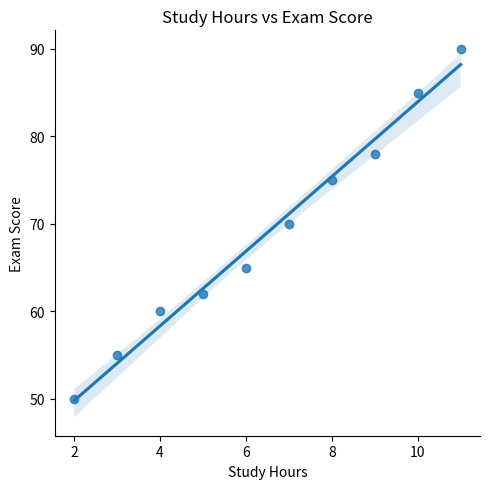

Recreate this plot in Python.
# Import necessary libraries
import pandas as pd
import numpy as np
import seaborn as sns
import matplotlib.pyplot as plt

# -----------------------------
# 1. Create the dataset
# -----------------------------
data = {
    'study_hours': [2, 3, 4, 5, 6, 7, 8, 9, 10, 11],
    'exam_score': [50, 55, 60, 62, 65, 70, 75, 78, 85, 90],
    'sleeping_hours': [9, 8.5, 8, 7.5, 7, 6.5, 6, 5.5, 5, 4.5]
}

df = pd.DataFrame(data)

# -----------------------------
# 2. Compute Covariance & Correlation between two attributes
# -----------------------------
cov_study_exam = np.cov(df['study_hours'], df['exam_score'])[0][1]
corr_study_exam = np.corrcoef(df['study_hours'], df['exam_score'])[0][1]

print("Covariance between study_hours and exam_score:", cov_study_exam)
print("Correlation between study_hours and exam_score:", corr_study_exam)

# -----------------------------
# 3. Compute Covariance Matrix
# -----------------------------
cov_matrix = df.cov()
print("\nCovariance Matrix:")
print(cov_matrix)

# -----------------------------
# 4. Compute Correlation Matrix
# -----------------------------
corr_matrix = df.corr()
print("\nCorrelation Matrix:")
print(corr_matrix)

# -----------------------------
# 5. Visualize Study Hours vs Exam Score
# -----------------------------
sns.lmplot(x='study_hours', y='exam_score', data=df)
plt.title('Study Hours vs Exam Score')
plt.xlabel('Study Hours')
plt.ylabel('Exam Score')
plt.tight_layout()  # Ensures labels and title fit well
plt.show()
